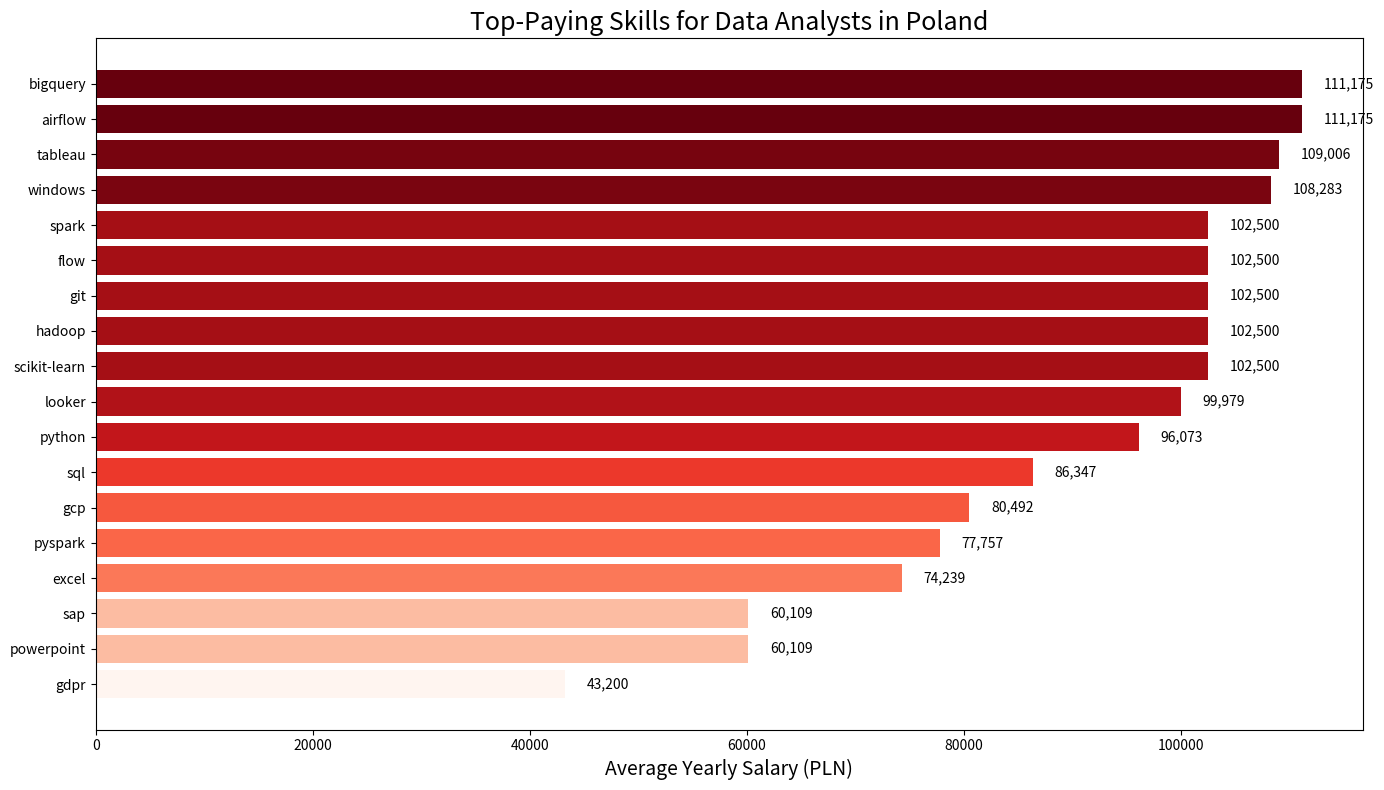

This figure's Python source:
#chart4b

import matplotlib.pyplot as plt

# Data
skills = [
    "bigquery", "airflow", "tableau", "windows", "spark", "flow", "git", "hadoop", 
    "scikit-learn", "looker", "python", "sql", "gcp", "pyspark", "excel", "sap", 
    "powerpoint", "gdpr"
]
avg_salaries = [
    111175, 111175, 109006, 108283, 102500, 102500, 102500, 102500, 102500, 
    99979, 96073, 86347, 80492, 77757, 74239, 60109, 60109, 43200
]

# Create the bar chart
plt.figure(figsize=(14, 8))

# Create a white-to-red gradient color scheme
norm = plt.Normalize(min(avg_salaries), max(avg_salaries))
colors = plt.cm.Reds(norm(avg_salaries))

bars = plt.barh(skills, avg_salaries, color=colors)
plt.xlabel('Average Yearly Salary (PLN)', fontsize=14)
plt.title('Top-Paying Skills for Data Analysts in Poland', fontsize=18)
plt.gca().invert_yaxis()  # Highest salary at the top

# Adding value labels on the bars
for bar in bars:
    plt.text(bar.get_width() + 2000, bar.get_y() + bar.get_height()/2,
             f'{bar.get_width():,.0f}', va='center')

plt.tight_layout()
plt.show()

